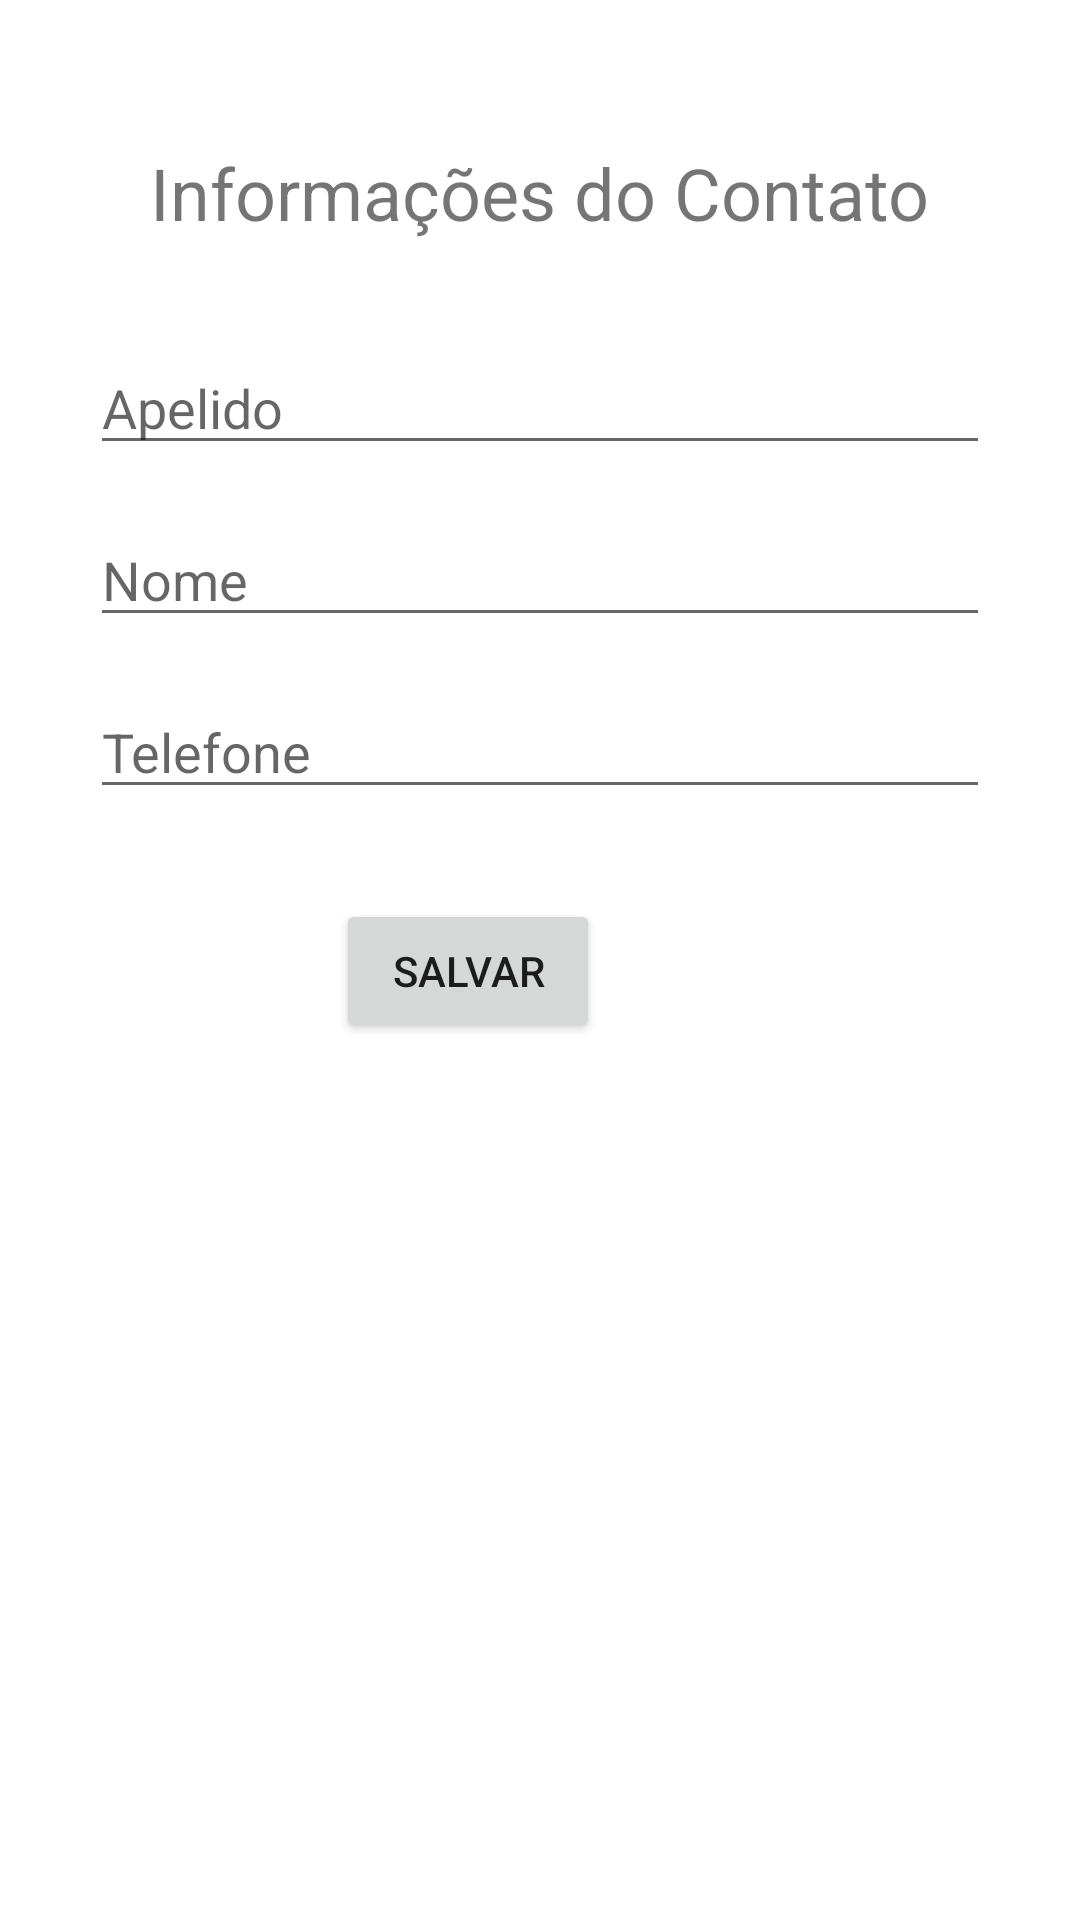

This screen was rendered from an Android layout file. Write that file and the resources it references.
<!-- AndroidManifest.xml: application theme Theme.DMOS5_A03 -->
<!-- res/layout/activity_new_contact.xml -->
<?xml version="1.0" encoding="utf-8"?>
<androidx.constraintlayout.widget.ConstraintLayout xmlns:android="http://schemas.android.com/apk/res/android"
    xmlns:app="http://schemas.android.com/apk/res-auto"
    xmlns:tools="http://schemas.android.com/tools"
    android:id="@+id/activity_new_contact"
    android:layout_width="match_parent"
    android:layout_height="match_parent"
    tools:context=".view.NewContactActivity">

    <TextView
        android:id="@+id/textViewTitle"
        android:text="Informações do Contato"
        android:textSize="24sp"
        android:layout_width="wrap_content"
        android:layout_height="wrap_content"
        android:layout_marginTop="48dp"
        app:layout_constraintTop_toTopOf="parent"
        app:layout_constraintBottom_toTopOf="@+id/editTextNickname"
        app:layout_constraintStart_toStartOf="parent"
        app:layout_constraintEnd_toEndOf="parent"
        app:layout_constraintVertical_bias="0.3"
        app:layout_constraintHorizontal_bias="0.5" />

    <EditText
        android:id="@+id/editTextNickname"
        android:inputType="text"
        android:hint="Apelido"
        android:layout_width="900px"
        android:layout_height="wrap_content"
        android:layout_marginTop="100px"
        android:layout_marginStart="16dp"
        android:layout_marginEnd="16dp"
        app:layout_constraintTop_toBottomOf="@id/textViewTitle"
        app:layout_constraintStart_toStartOf="parent"
        app:layout_constraintEnd_toEndOf="parent"
        app:layout_constraintHorizontal_bias="0.5"
        app:layout_constraintWidth_default="wrap" />

    <EditText
        android:id="@+id/editTextName"
        android:inputType="text"
        android:hint="Nome"
        android:layout_width="900px"
        android:layout_height="wrap_content"
        android:layout_marginTop="16dp"
        android:layout_marginStart="16dp"
        android:layout_marginEnd="16dp"
        app:layout_constraintTop_toBottomOf="@id/editTextNickname"
        app:layout_constraintStart_toStartOf="parent"
        app:layout_constraintEnd_toEndOf="parent"
        app:layout_constraintHorizontal_bias="0.5"
        app:layout_constraintWidth_default="wrap" />

    <EditText
        android:id="@+id/editTextPhone"
        android:inputType="phone"
        android:hint="Telefone"
        android:layout_width="900px"
        android:layout_height="wrap_content"
        android:layout_marginTop="16dp"
        android:layout_marginStart="16dp"
        android:layout_marginEnd="16dp"
        app:layout_constraintTop_toBottomOf="@id/editTextName"
        app:layout_constraintStart_toStartOf="parent"
        app:layout_constraintEnd_toEndOf="parent"
        app:layout_constraintHorizontal_bias="0.5"
        app:layout_constraintWidth_default="wrap" />

    <Button
        android:id="@+id/btnSaveContact"
        android:layout_width="wrap_content"
        android:layout_height="wrap_content"
        android:layout_marginTop="30dp"
        android:layout_marginEnd="160dp"
        android:text="Salvar"
        app:layout_constraintEnd_toEndOf="parent"
        app:layout_constraintTop_toBottomOf="@id/editTextPhone" />

</androidx.constraintlayout.widget.ConstraintLayout>
<!-- resources referenced by this layout -->
<resources>
  <style name="Theme.DMOS5_A03" parent="Theme.MaterialComponents.DayNight.DarkActionBar">
          
          <item name="colorPrimary">@color/purple_500</item>
          <item name="colorPrimaryVariant">@color/purple_700</item>
          <item name="colorOnPrimary">@color/white</item>
          
          <item name="colorSecondary">@color/teal_200</item>
          <item name="colorSecondaryVariant">@color/teal_700</item>
          <item name="colorOnSecondary">@color/black</item>
          
          <item name="android:statusBarColor">?attr/colorPrimaryVariant</item>
          
      </style>
  <!-- not gathered from this repository: default colours our renderer supplied (Android Studio template values) -->
  <color name="purple_500">#FF6200EE</color>
  <color name="purple_700">#FF3700B3</color>
  <color name="teal_200">#FF03DAC5</color>
  <color name="teal_700">#FF018786</color>
  <color name="black">#FF000000</color>
  <color name="white">#FFFFFFFF</color>
</resources>
